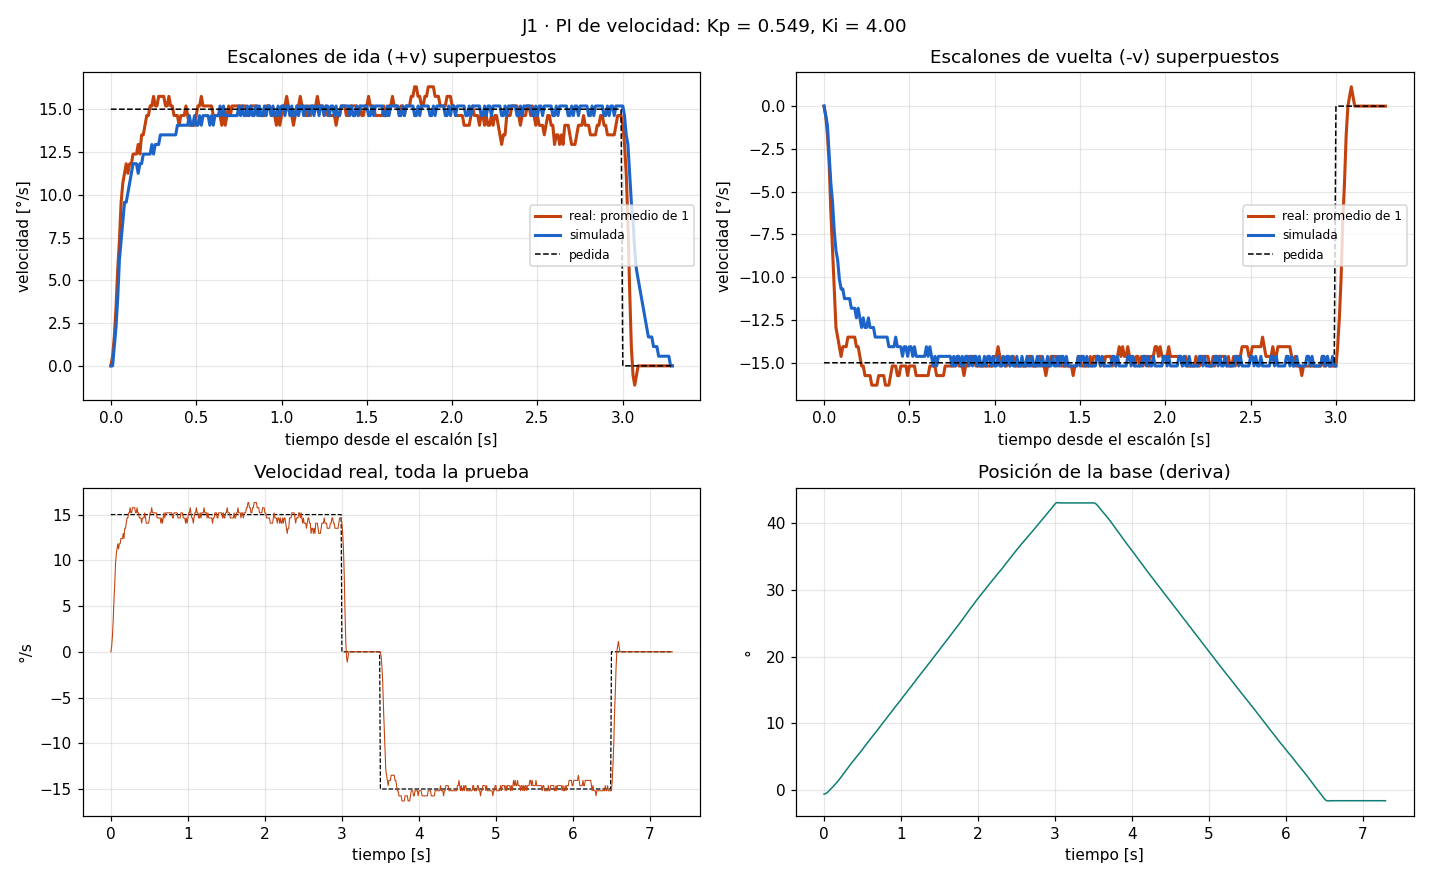

The table this chart was drawn from, first rows:
# escalon_vel v=15.0 ms=3000 pausa_ms=50…
t_ms, w_ref, w_med, duty, pos
10, 15.0, 0.00, 25.2, -0.59
20, 15.0, 0.56, 25.5, -0.56
30, 15.0, 1.69, 25.5, -0.52
40, 15.0, 3.38, 25.1, -0.45
50, 15.0, 5.63, 24.3, -0.36
60, 15.0, 7.31, 23.8, -0.27
70, 15.0, 9.56, 22.8, -0.14
80, 15.0, 10.69, 22.4, -0.02
90, 15.0, 11.25, 22.3, 0.09
100, 15.0, 11.81, 22.1, 0.20
110, 15.0, 11.25, 22.6, 0.31
120, 15.0, 11.81, 22.4, 0.45
130, 15.0, 11.81, 22.6, 0.56
140, 15.0, 12.38, 22.4, 0.70
150, 15.0, 12.38, 22.5, 0.81
160, 15.0, 12.38, 22.6, 0.95
170, 15.0, 12.94, 22.4, 1.08
180, 15.0, 12.38, 22.8, 1.19
190, 15.0, 13.50, 22.3, 1.35
200, 15.0, 13.50, 22.3, 1.49
210, 15.0, 14.06, 22.1, 1.64
220, 15.0, 14.63, 21.8, 1.78
230, 15.0, 14.63, 21.8, 1.94
240, 15.0, 15.19, 21.5, 2.09
250, 15.0, 15.19, 21.5, 2.25
260, 15.0, 15.75, 21.2, 2.41
270, 15.0, 15.19, 21.5, 2.54
280, 15.0, 15.19, 21.5, 2.70
290, 15.0, 15.75, 21.1, 2.88
300, 15.0, 15.75, 21.1, 3.04
310, 15.0, 15.75, 21.1, 3.17
320, 15.0, 15.75, 21.1, 3.33
330, 15.0, 15.19, 21.3, 3.49
340, 15.0, 15.19, 21.3, 3.65
350, 15.0, 15.75, 21.0, 3.80
360, 15.0, 15.19, 21.3, 3.94
370, 15.0, 15.19, 21.3, 4.10
380, 15.0, 14.63, 21.6, 4.23
390, 15.0, 14.63, 21.6, 4.39
400, 15.0, 14.63, 21.6, 4.52
410, 15.0, 14.06, 21.9, 4.66
420, 15.0, 14.63, 21.7, 4.82
430, 15.0, 14.63, 21.7, 4.97
440, 15.0, 14.63, 21.7, 5.11
450, 15.0, 15.19, 21.4, 5.27
460, 15.0, 14.63, 21.7, 5.40
470, 15.0, 14.06, 22.0, 5.54
480, 15.0, 14.06, 22.1, 5.67
490, 15.0, 14.06, 22.1, 5.83
500, 15.0, 14.06, 22.1, 5.96
510, 15.0, 14.63, 21.9, 6.12
520, 15.0, 15.19, 21.6, 6.28
530, 15.0, 15.19, 21.6, 6.44
540, 15.0, 15.75, 21.3, 6.59
550, 15.0, 15.19, 21.5, 6.73
560, 15.0, 15.19, 21.5, 6.89
570, 15.0, 15.19, 21.5, 7.04
580, 15.0, 15.19, 21.5, 7.20
590, 15.0, 15.19, 21.5, 7.34
... 672 more rows
